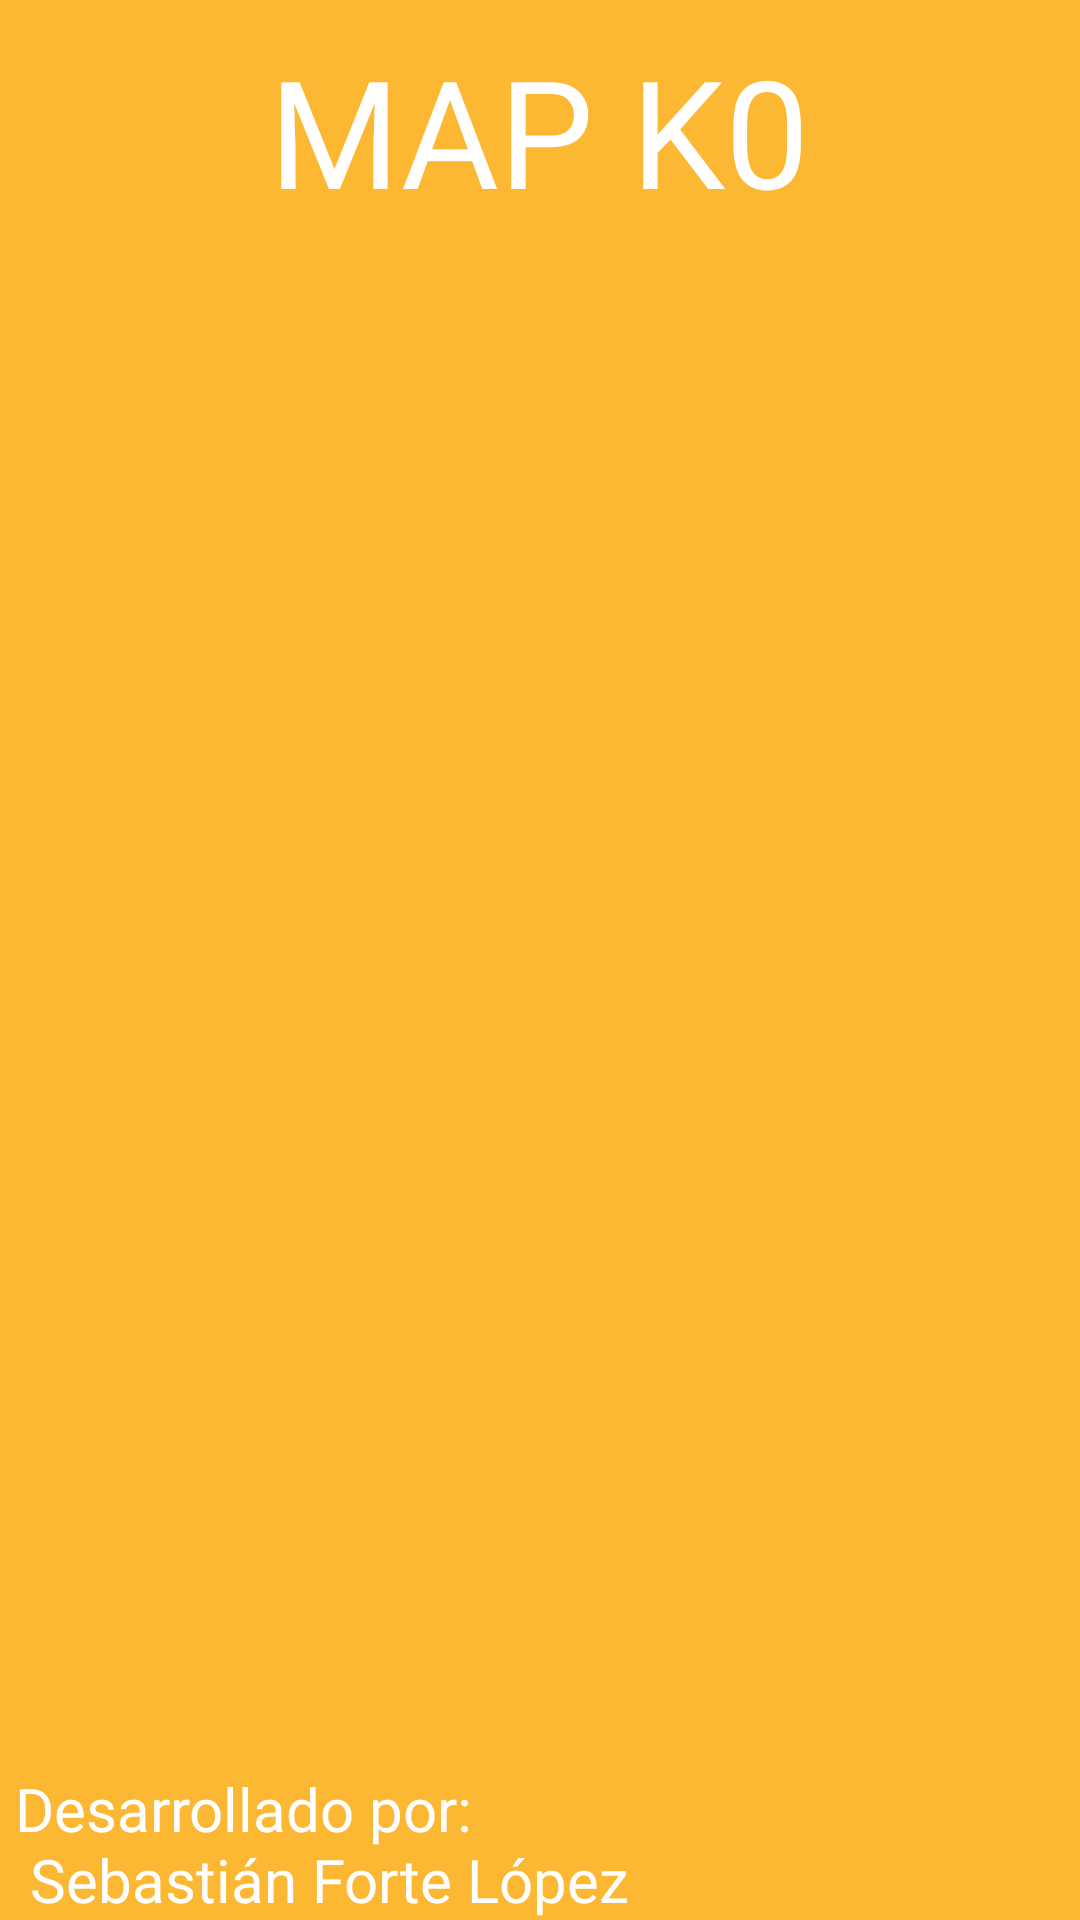

This screen was rendered from an Android layout file. Write that file and the resources it references.
<!-- AndroidManifest.xml: application theme Theme.MAP_K0 -->
<!-- res/layout/header_layout.xml -->
<?xml version="1.0" encoding="utf-8"?>
<FrameLayout xmlns:android="http://schemas.android.com/apk/res/android"
    android:layout_width="match_parent"
    android:background="@color/orange_500"
    android:layout_height="200dp">

    <TextView
        android:layout_gravity="center_horizontal"
        android:layout_marginTop="10dp"
        android:textSize="50sp"
        android:fontFamily="@font/poppins_black"
        android:layout_width="wrap_content"
        android:layout_height="wrap_content"
        android:textColor="@color/white"
        android:text="@string/map_k0"/>

    <TextView
        android:layout_gravity="bottom"
        android:layout_marginTop="10dp"
        android:textSize="20sp"
        android:layout_marginStart="5dp"
        android:layout_width="wrap_content"
        android:layout_height="wrap_content"
        android:textColor="@color/white"
        android:text="@string/header_description"/>

</FrameLayout>
<!-- resources referenced by this layout -->
<resources>
  <color name="orange_500">#FDB833</color>
  <color name="white">#FFFFFFFF</color>
  <string name="header_description">Desarrollado por: \n Sebastián Forte López</string>
  <string name="map_k0">MAP K0</string>
  <style name="Theme.MAP_K0" parent="Theme.MaterialComponents.DayNight.NoActionBar">
          
          <item name="colorPrimary">@color/orange_500</item>
          <item name="colorPrimaryVariant">@color/orange_100</item>
          <item name="colorOnPrimary">@color/white</item>
          
          <item name="colorSecondary">@color/teal_200</item>
          <item name="colorSecondaryVariant">@color/teal_700</item>
          <item name="colorOnSecondary">@color/black</item>
          <item name="fontFamily">@font/poppins_regular</item>
          
          <item name="android:statusBarColor" tools:targetApi="l">?attr/colorPrimaryVariant</item>
  
  
          
      </style>
  <color name="orange_100">#FFD53E</color>
  <color name="teal_200">#FF03DAC5</color>
  <color name="teal_700">#FF018786</color>
  <color name="black">#FF000000</color>
</resources>
